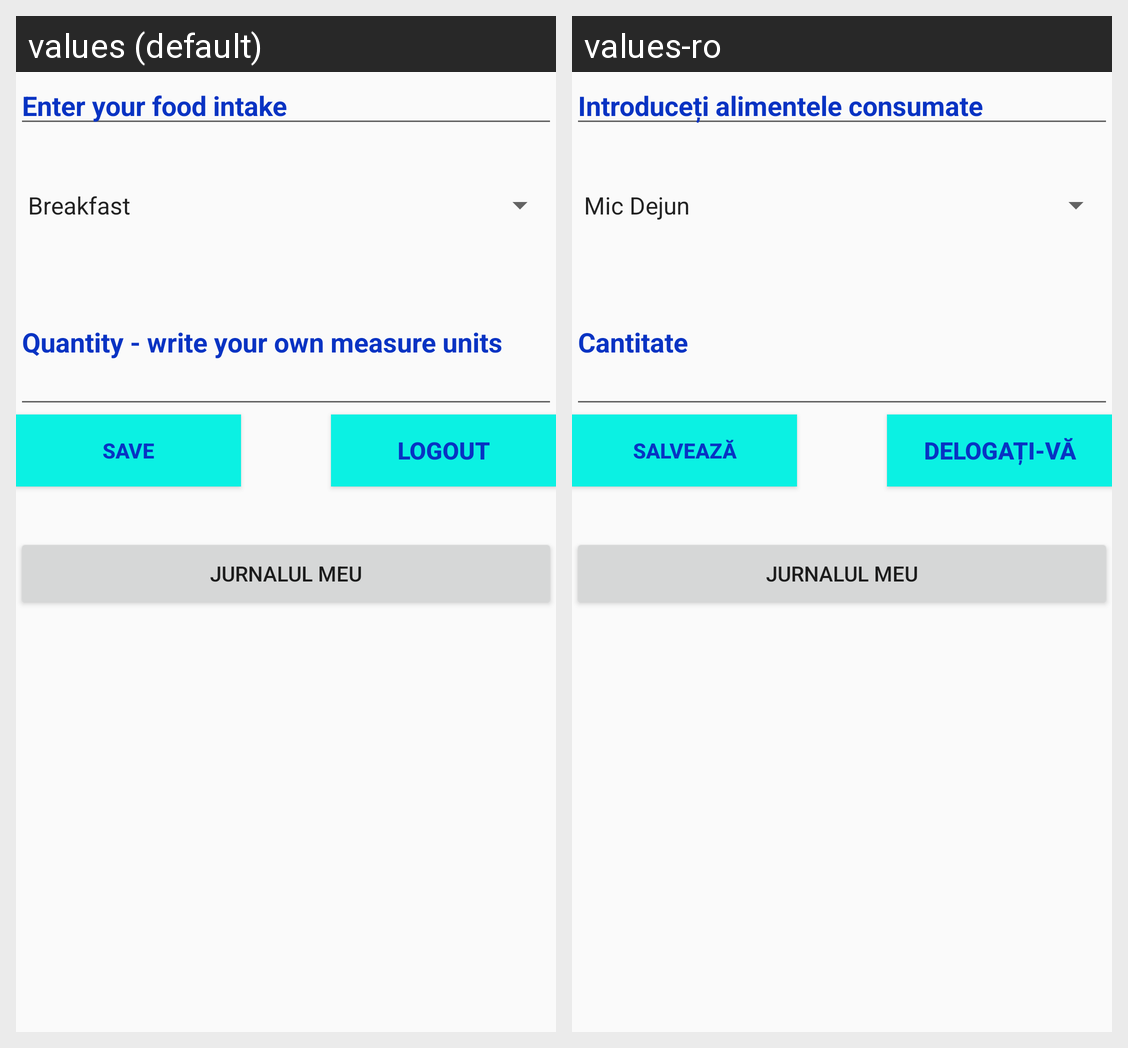

Locale-by-locale string values for the Android screen shown in this grid:
Android screen res/layout/activity_gg4.xml rendered under 2 locales, left to right: values (default), values-ro. Device: Nexus 5 (rendered at 1080×1920; each locale shown at half size, 540×960, under a caption strip naming it); theme AppTheme.
Strings drawn on this screen, with the default value and each locale's value (text and hints the layout hard-codes, and strings that could not be matched under every locale, appear in the picture but are not listed):

jurnalul_meu
  values: Jurnalul Meu
  values-ro: Jurnalul Meu  [not translated; the default value is used]

Logout
  values: Logout
  values-ro: Delogați-vă

food_intake
  values: Enter your food intake
  values-ro: Introduceți alimentele consumate

save_button
  values: Save
  values-ro: Salvează

quantity
  values: Quantity - write your own measure units
  values-ro: Cantitate
